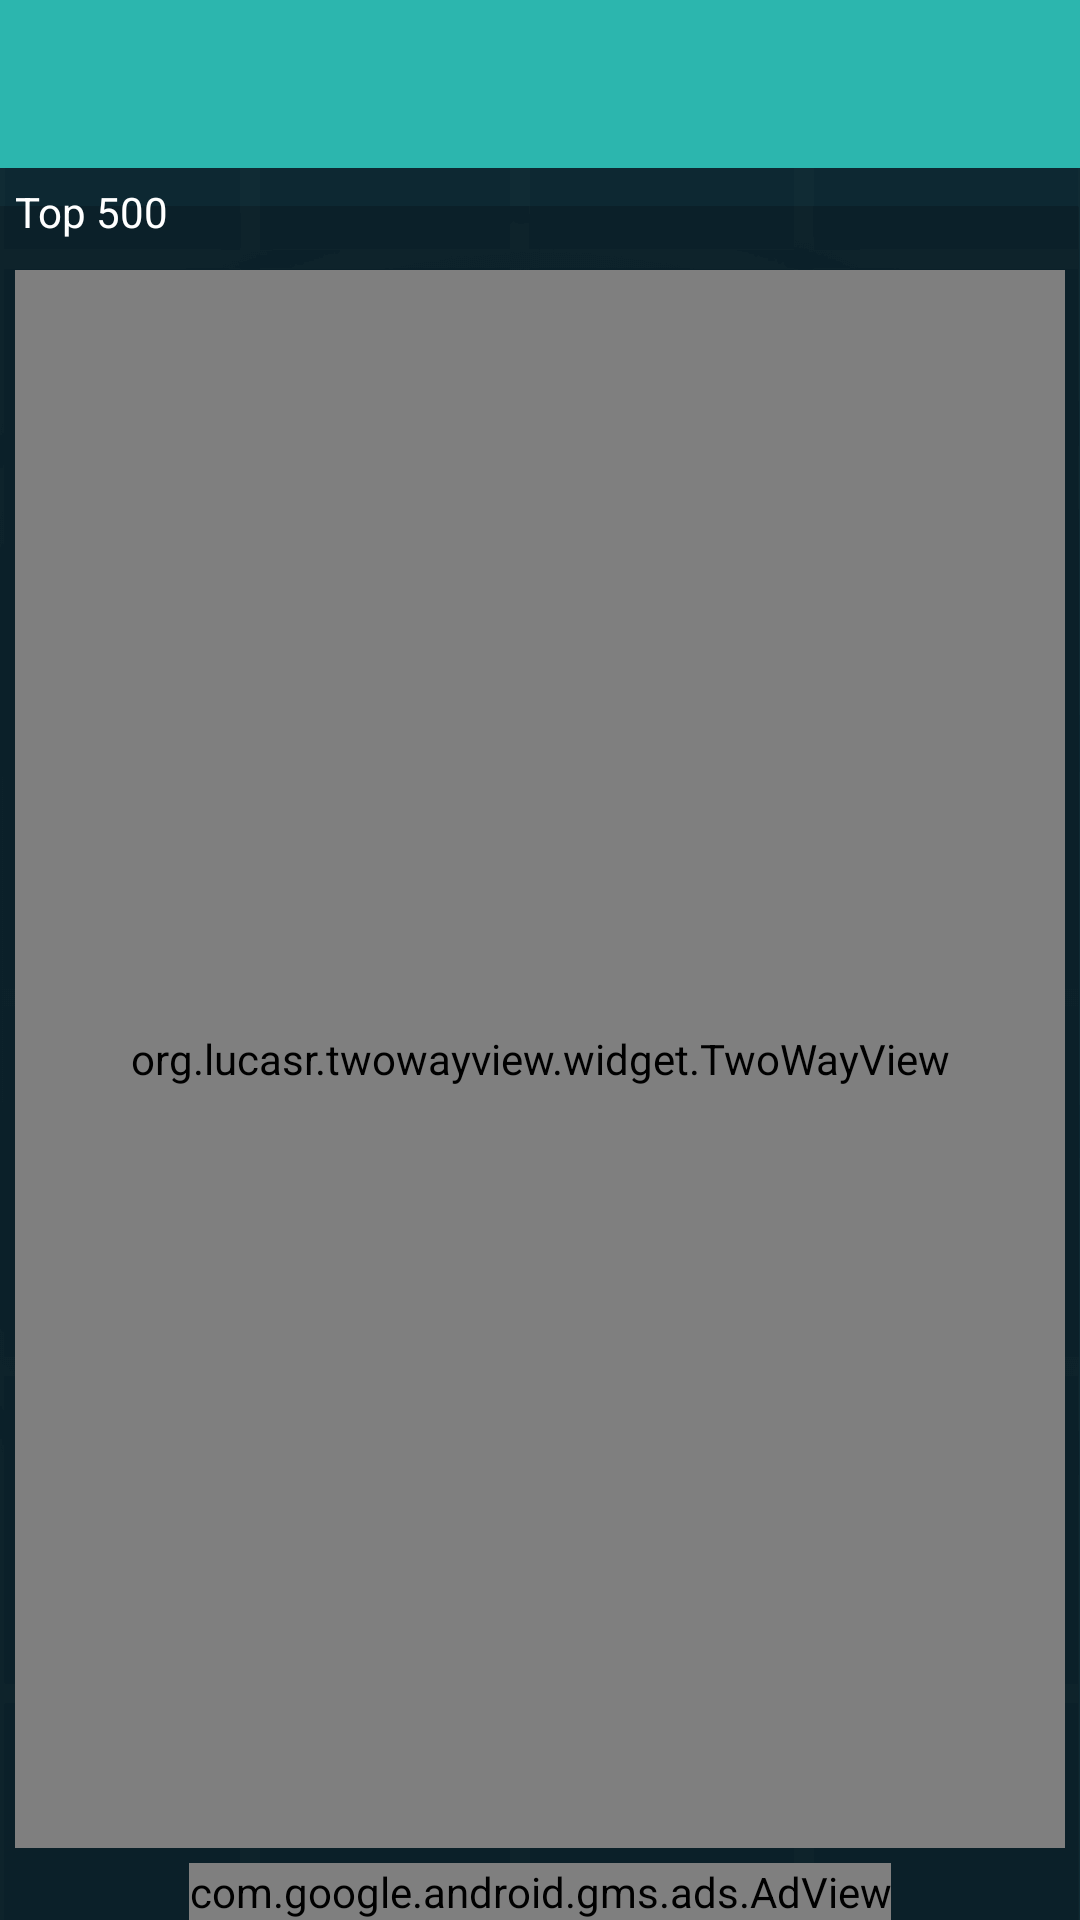

Write the Android layout XML for this screen, with the resource values it uses.
<!-- AndroidManifest.xml: application theme AppTheme -->
<!-- res/layout/home_screen_fragment.xml -->
<?xml version="1.0" encoding="utf-8"?>

<RelativeLayout xmlns:android="http://schemas.android.com/apk/res/android"
    xmlns:app="http://schemas.android.com/apk/res-auto"
    android:layout_width="match_parent"
    android:layout_height="match_parent">

    <ImageView
        android:layout_width="match_parent"
        android:layout_height="match_parent"
        android:scaleType="centerCrop"
        android:contentDescription="@string/desc_category"
        android:src="@drawable/img_bg_category_bg"></ImageView>

    <RelativeLayout
        android:id="@+id/rLayoutTop500"
        android:layout_width="match_parent"
        android:layout_height="wrap_content"
        android:layout_above="@+id/adView"
        android:layout_below="@+id/appBarLayout"
        android:contentDescription="@string/list_of_radio_stations">

        <TextView
            android:id="@+id/tv500"
            style="@style/TextView_Custom_Style"
            android:layout_width="wrap_content"
            android:layout_height="wrap_content"
            android:layout_gravity="left"
            android:layout_margin="5dp"
            android:text="@string/Top500" />

        <org.lucasr.twowayview.widget.TwoWayView xmlns:android="http://schemas.android.com/apk/res/android"
            xmlns:app="http://schemas.android.com/apk/res-auto"
            android:id="@+id/listTop500"
            style="@style/TwoWayView"
            android:layout_width="match_parent"
            android:layout_height="match_parent"
            android:layout_below="@+id/tv500"
            android:layout_gravity="start"
            android:focusable="true"
            android:focusableInTouchMode="true"
            app:twowayview_layoutManager="GridLayoutManager" />
    </RelativeLayout>

    <com.google.android.gms.ads.AdView
        android:id="@+id/adView"
        android:layout_width="wrap_content"
        android:layout_height="wrap_content"
        android:layout_alignParentBottom="true"
        android:layout_centerHorizontal="true"
        android:layout_gravity="center"
        app:adSize="BANNER"
        app:adUnitId="@string/adUnitId" />

    <android.support.design.widget.AppBarLayout
        android:id="@+id/appBarLayout"
        android:layout_width="match_parent"
        android:layout_height="?attr/actionBarSize"
        android:layout_alignParentTop="true"
        android:theme="@style/AppTheme.AppBarOverlay">

        <android.support.v7.widget.Toolbar
            android:id="@+id/toolbar"
            android:layout_width="match_parent"
            android:layout_height="?attr/actionBarSize"
            android:background="?attr/colorPrimary"
            app:popupTheme="@style/AppTheme.PopupOverlay"></android.support.v7.widget.Toolbar>

    </android.support.design.widget.AppBarLayout>
</RelativeLayout>
<!-- resources referenced by this layout -->
<resources>
  <!-- drawable img_bg_category_bg: png bitmap (drawable-hdpi, 8407 bytes) -->
  <string name="Top500">Top 500</string>
  <string name="adUnitId">ca-app-pub-1364382699457734/2289631400</string>
  <string name="desc_category">Radio Station Category</string>
  <string name="list_of_radio_stations">List of Radio Stations</string>
  <style name="AppTheme.AppBarOverlay" parent="ThemeOverlay.AppCompat.Dark.ActionBar" />
  <style name="AppTheme.PopupOverlay" parent="ThemeOverlay.AppCompat.Light" />
  <style name="TextView_Custom_Style" parent="@android:style/TextAppearance.Medium">
          <item name="android:textSize">14sp</item>
          <item name="android:textColor">@color/colorWhite</item>
      </style>
  <style name="TwoWayView" parent="TwoWayViewBase">
          <item name="android:orientation">vertical</item>
          <item name="android:scrollbars">vertical</item>
          <item name="android:layout_margin">5dp</item>
      </style>
  <style name="AppTheme" parent="Theme.AppCompat.Light.DarkActionBar">
          
          <item name="colorPrimary">@color/colorPrimary</item>
          <item name="colorPrimaryDark">@color/colorPrimaryDark</item>
          <item name="colorAccent">@color/colorAccent</item>
      </style>
  <color name="colorWhite">#ffffff</color>
  <style name="TwoWayViewBase" />
  <color name="colorPrimary">#2cb6ae</color>
  <color name="colorPrimaryDark">#00a49d</color>
  <color name="colorAccent">#FF4081</color>
</resources>
